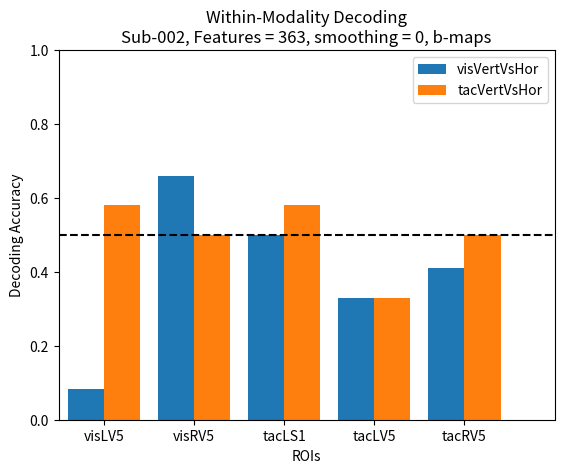

Reproduce this figure in Python. (Note: this script raises an exception after producing the figure.)
import numpy as np
import matplotlib.pyplot as plt

X = ['visLV5','visRV5','tacLS1', 'tacLV5', 'tacRV5']
visVertVsHor = [0.083,
0.66,
0.50,
0.33,
0.41]
tacVertVsHor = [0.58,
0.50,
0.58,
0.33,
0.50]

X_axis = np.arange(len(X))
plt.bar(X_axis - 0.2, visVertVsHor, 0.4, label = 'visVertVsHor')
plt.bar(X_axis + 0.2, tacVertVsHor, 0.4, label = 'tacVertVsHor')
plt.plot(1.5*X_axis-0.5, [0.5,0.5,0.5,0.5,0.5], linestyle = 'dashed', color ="black")
plt.xticks(X_axis, X)
plt.xlabel("ROIs")
plt.ylabel("Decoding Accuracy")
plt.xlim([-0.5,5])
plt.ylim([0,1.])
plt.title("Within-Modality Decoding\nSub-002, Features = 363, smoothing = 0, b-maps")
plt.legend()
#plt.show()
plt.savefig('/Users/<user>/Files/fMRI/TacMotionAnalysis/derivatives/cosmoMvpa/2mmvoxel/Sub-002_WithinModalityDecoding_Features363_smoothing0_bmaps.png')
